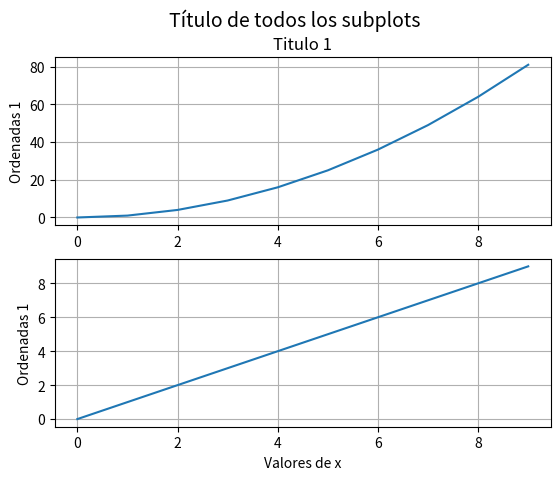

Generate this figure with matplotlib:
#!/usr/local/bin/conda3
# -*- coding: utf-8 -*-
import matplotlib.pyplot as plt
import numpy as np

# Vectores que voy a graficar
x = np.arange(10)
y = x**2

# El comando subplot devuelve dos objetos: la ventana (fig) y los contenidos (sub)
fig,sub = plt.subplots(2)
fig.suptitle('Título de todos los subplots',fontsize=14)

# Configuro las propiedades de cada sub-grafico
sub[0].plot(x, y)
sub[0].set_ylabel('Ordenadas 1')
sub[0].set_title('Titulo 1')
sub[0].grid(True)

sub[1].plot(x, np.sqrt(y))
sub[1].set_xlabel('Valores de x')
sub[1].set_ylabel('Ordenadas 1')
sub[1].grid(True)

# draw() es necesario para que se efectúen los cambios
plt.draw()
# show() muestra los gráficos. Conviene que esto suceda una sola vez así no tiene que dibujar cada vez que cambio alguna propiedad
plt.show()
